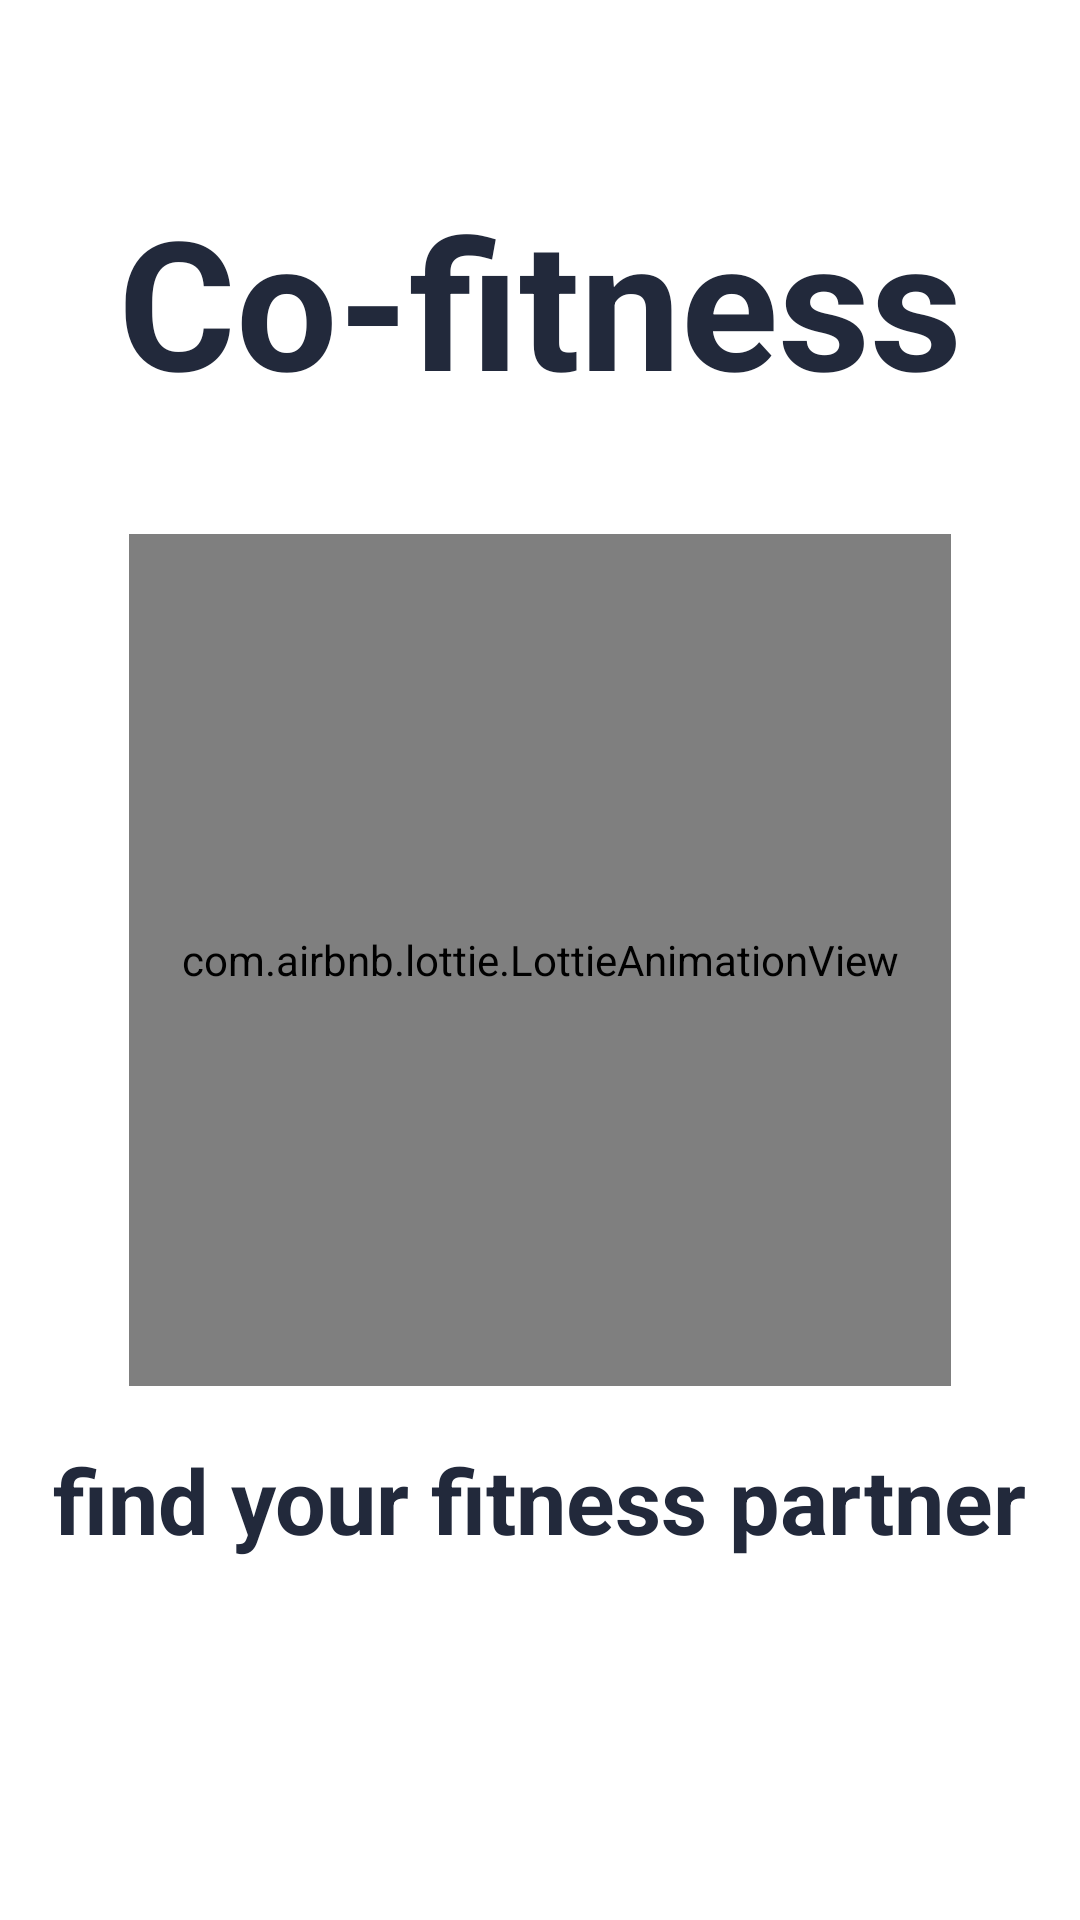

Write the Android layout XML for this screen, with the resource values it uses.
<!-- AndroidManifest.xml: application theme Theme.Cofitness -->
<!-- res/layout/activity_splash.xml -->
<?xml version="1.0" encoding="utf-8"?>
<RelativeLayout xmlns:android="http://schemas.android.com/apk/res/android"
    xmlns:app="http://schemas.android.com/apk/res-auto"
    xmlns:tools="http://schemas.android.com/tools"
    android:layout_width="match_parent"
    android:layout_height="match_parent"
    tools:context=".Activities.SplashActivity"
    android:background="@drawable/backgrund">

    <TextView
        android:layout_width="wrap_content"
        android:layout_height="wrap_content"
        android:text="Co-fitness"
        android:textSize="60sp"
        android:textStyle="bold"
        android:layout_centerHorizontal="true"
        android:layout_marginTop="60dp"
        android:textColor="@color/dark_main"/>

    <com.airbnb.lottie.LottieAnimationView
        android:id="@+id/animation_view"
        android:layout_width="274dp"
        android:layout_height="284dp"
        android:layout_centerInParent="true"
        app:lottie_rawRes="@raw/animation_open"
        app:lottie_speed="1" />


    <TextView
        android:layout_width="wrap_content"
        android:layout_height="wrap_content"
        android:text="find your fitness partner"
        android:textSize="30sp"
        android:textStyle="bold"
        android:layout_centerHorizontal="true"
        android:layout_alignParentBottom="true"
        android:layout_marginBottom="120dp"
        android:textColor="@color/dark_main"/>

</RelativeLayout>
<!-- resources referenced by this layout -->
<resources>
  <color name="dark_main">#22293B</color>
  <style name="Theme.Cofitness" parent="Theme.MaterialComponents.DayNight.DarkActionBar">
          
          <item name="colorPrimary">@color/purple_500</item>
          <item name="colorPrimaryVariant">@color/purple_700</item>
          <item name="colorOnPrimary">@color/white</item>
          
          <item name="colorSecondary">@color/teal_200</item>
          <item name="colorSecondaryVariant">@color/teal_700</item>
          <item name="colorOnSecondary">@color/black</item>
          
          <item name="android:statusBarColor">?attr/colorPrimaryVariant</item>
          
      </style>
  <color name="purple_500">#FF6200EE</color>
  <color name="purple_700">#FF3700B3</color>
  <color name="white">#FFFFFFFF</color>
  <color name="teal_200">#FF03DAC5</color>
  <color name="teal_700">#FF018786</color>
  <color name="black">#FF000000</color>
</resources>
